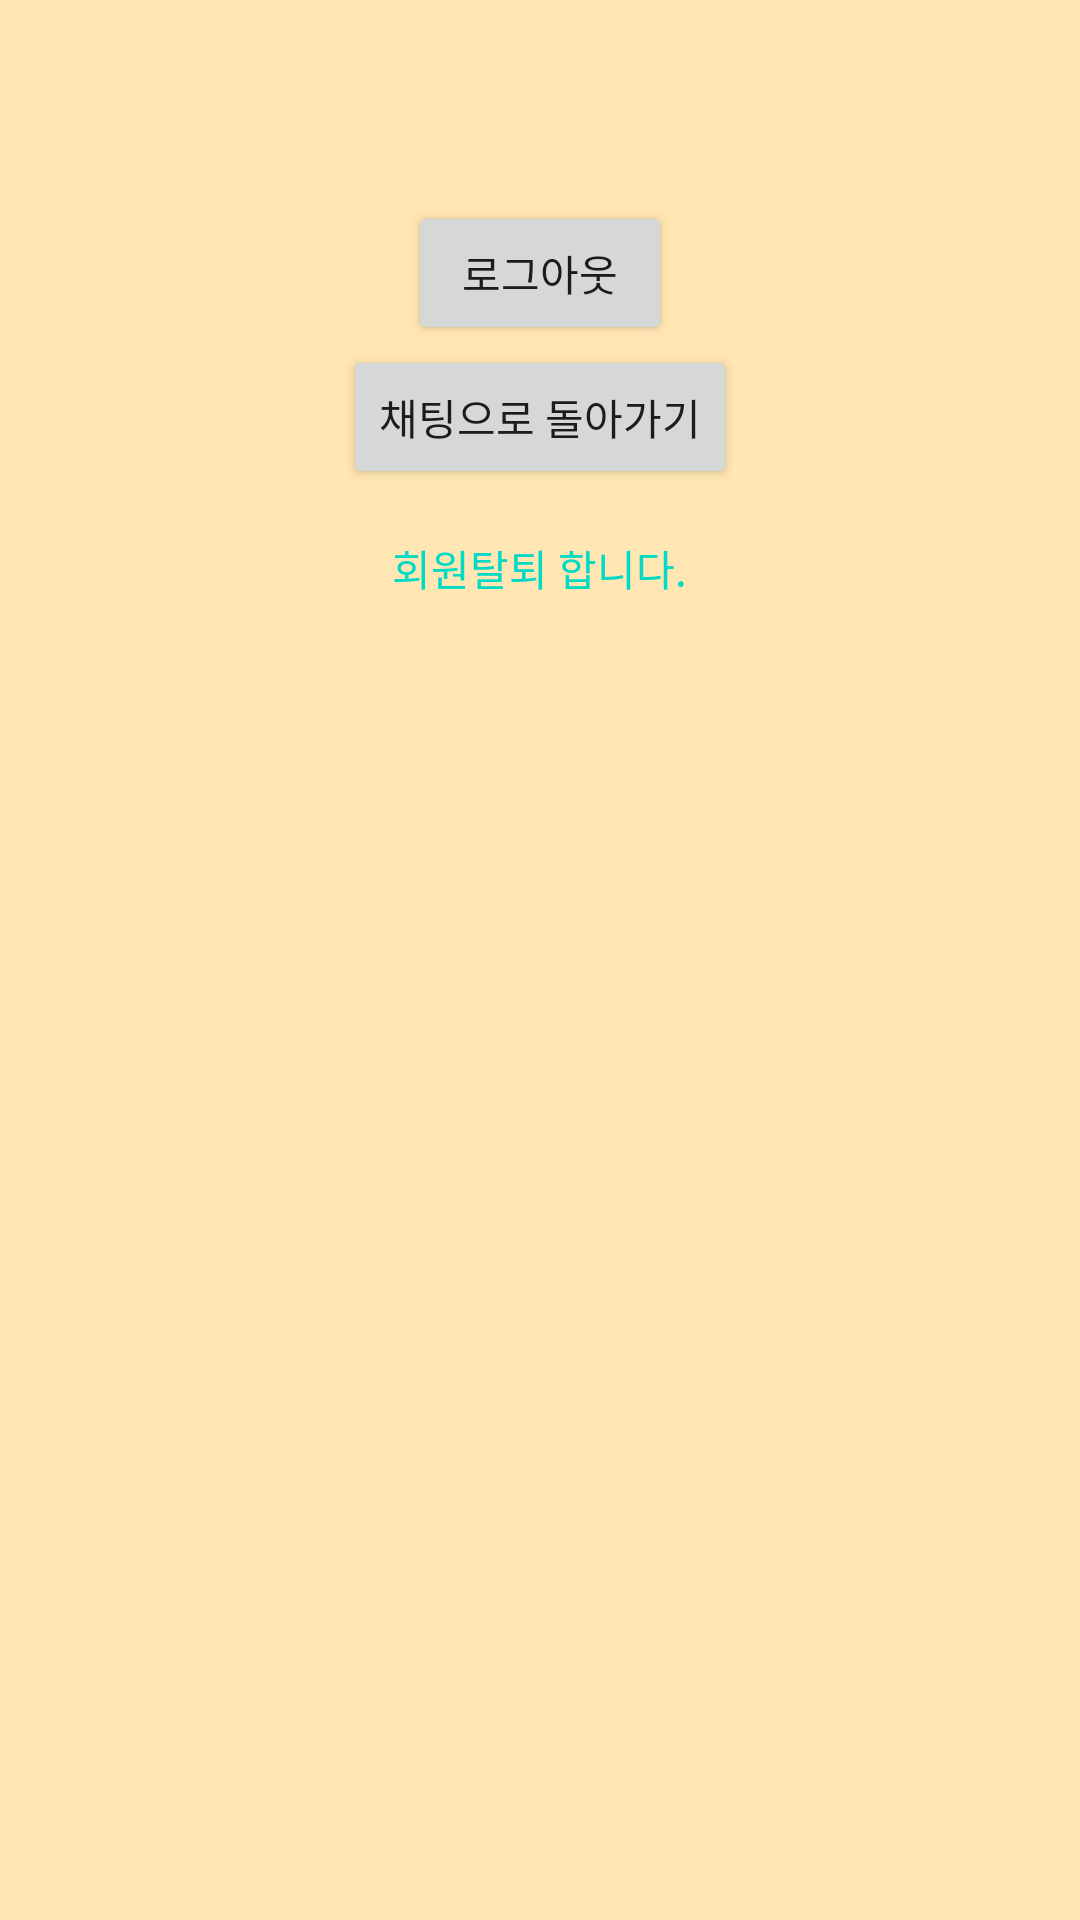

Reconstruct the res/layout file that produces this screen, plus the resources it refers to.
<!-- AndroidManifest.xml: application theme Theme.NewChat -->
<!-- res/layout/activity_profile.xml -->
<?xml version="1.0" encoding="utf-8"?>
<RelativeLayout xmlns:android="http://schemas.android.com/apk/res/android"
    xmlns:app="http://schemas.android.com/apk/res-auto"
    xmlns:tools="http://schemas.android.com/tools"
    android:layout_width="match_parent"
    android:layout_height="match_parent"
    android:background="#ffe6b3"
    tools:context=".ProfileActivity">

    <LinearLayout
        android:orientation="vertical"
        android:layout_centerHorizontal="true"
        android:layout_centerVertical="true"
        android:layout_margin="16dp"
        android:layout_width="match_parent"
        android:layout_height="match_parent">

        <ImageView
            android:src="@drawable/icon_present"
            android:layout_gravity="center_horizontal"
            android:layout_width="wrap_content"
            android:layout_height="wrap_content" />

        <TextView
            android:id="@+id/textviewUserEmail"
            android:text=""
            android:layout_gravity="center_horizontal"
            android:layout_margin="16dp"
            android:layout_width="wrap_content"
            android:layout_height="wrap_content" />

        <Button
            android:id="@+id/buttonLogout"
            android:text="로그아웃"
            android:layout_gravity="center_horizontal"
            android:layout_width="wrap_content"
            android:layout_height="wrap_content" />

        <Button
            android:id="@+id/buttonBack"
            android:text="채팅으로 돌아가기"
            android:layout_gravity="center_horizontal"
            android:layout_width="wrap_content"
            android:layout_height="wrap_content" />

        <TextView
            android:text="회원탈퇴 합니다."
            android:id="@+id/textviewDelete"
            android:layout_gravity="center_horizontal"
            android:textColor="@color/colorAccent"
            android:layout_margin="16dp"
            android:layout_width="wrap_content"
            android:layout_height="wrap_content" />
    </LinearLayout>
</RelativeLayout>
<!-- resources referenced by this layout -->
<resources>
  <color name="colorAccent">#03DAC5</color>
  <style name="Theme.NewChat" parent="Theme.MaterialComponents.DayNight.DarkActionBar">
          
          <item name="colorPrimary">@color/purple_500</item>
          <item name="colorPrimaryVariant">@color/purple_700</item>
          <item name="colorOnPrimary">@color/white</item>
          
          <item name="colorSecondary">@color/teal_200</item>
          <item name="colorSecondaryVariant">@color/teal_700</item>
          <item name="colorOnSecondary">@color/black</item>
          
          <item name="android:statusBarColor" tools:targetApi="l">?attr/colorPrimaryVariant</item>
          
      </style>
  <color name="purple_500">#FF6200EE</color>
  <color name="purple_700">#FF3700B3</color>
  <color name="white">#FFFFFFFF</color>
  <color name="teal_200">#FF03DAC5</color>
  <color name="teal_700">#FF018786</color>
  <color name="black">#FF000000</color>
</resources>
